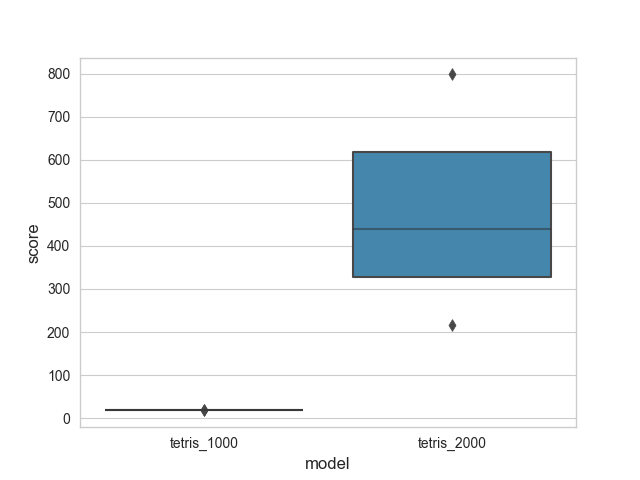

The file beside this chart, header and first rows:
, model, run, lines destroyed, score
0, tetris_1000, 0, 0, 19
1, tetris_1000, 1, 0, 20
2, tetris_1000, 2, 0, 18
3, tetris_2000, 0, 55, 798
4, tetris_2000, 1, 13, 217
5, tetris_2000, 2, 29, 440
